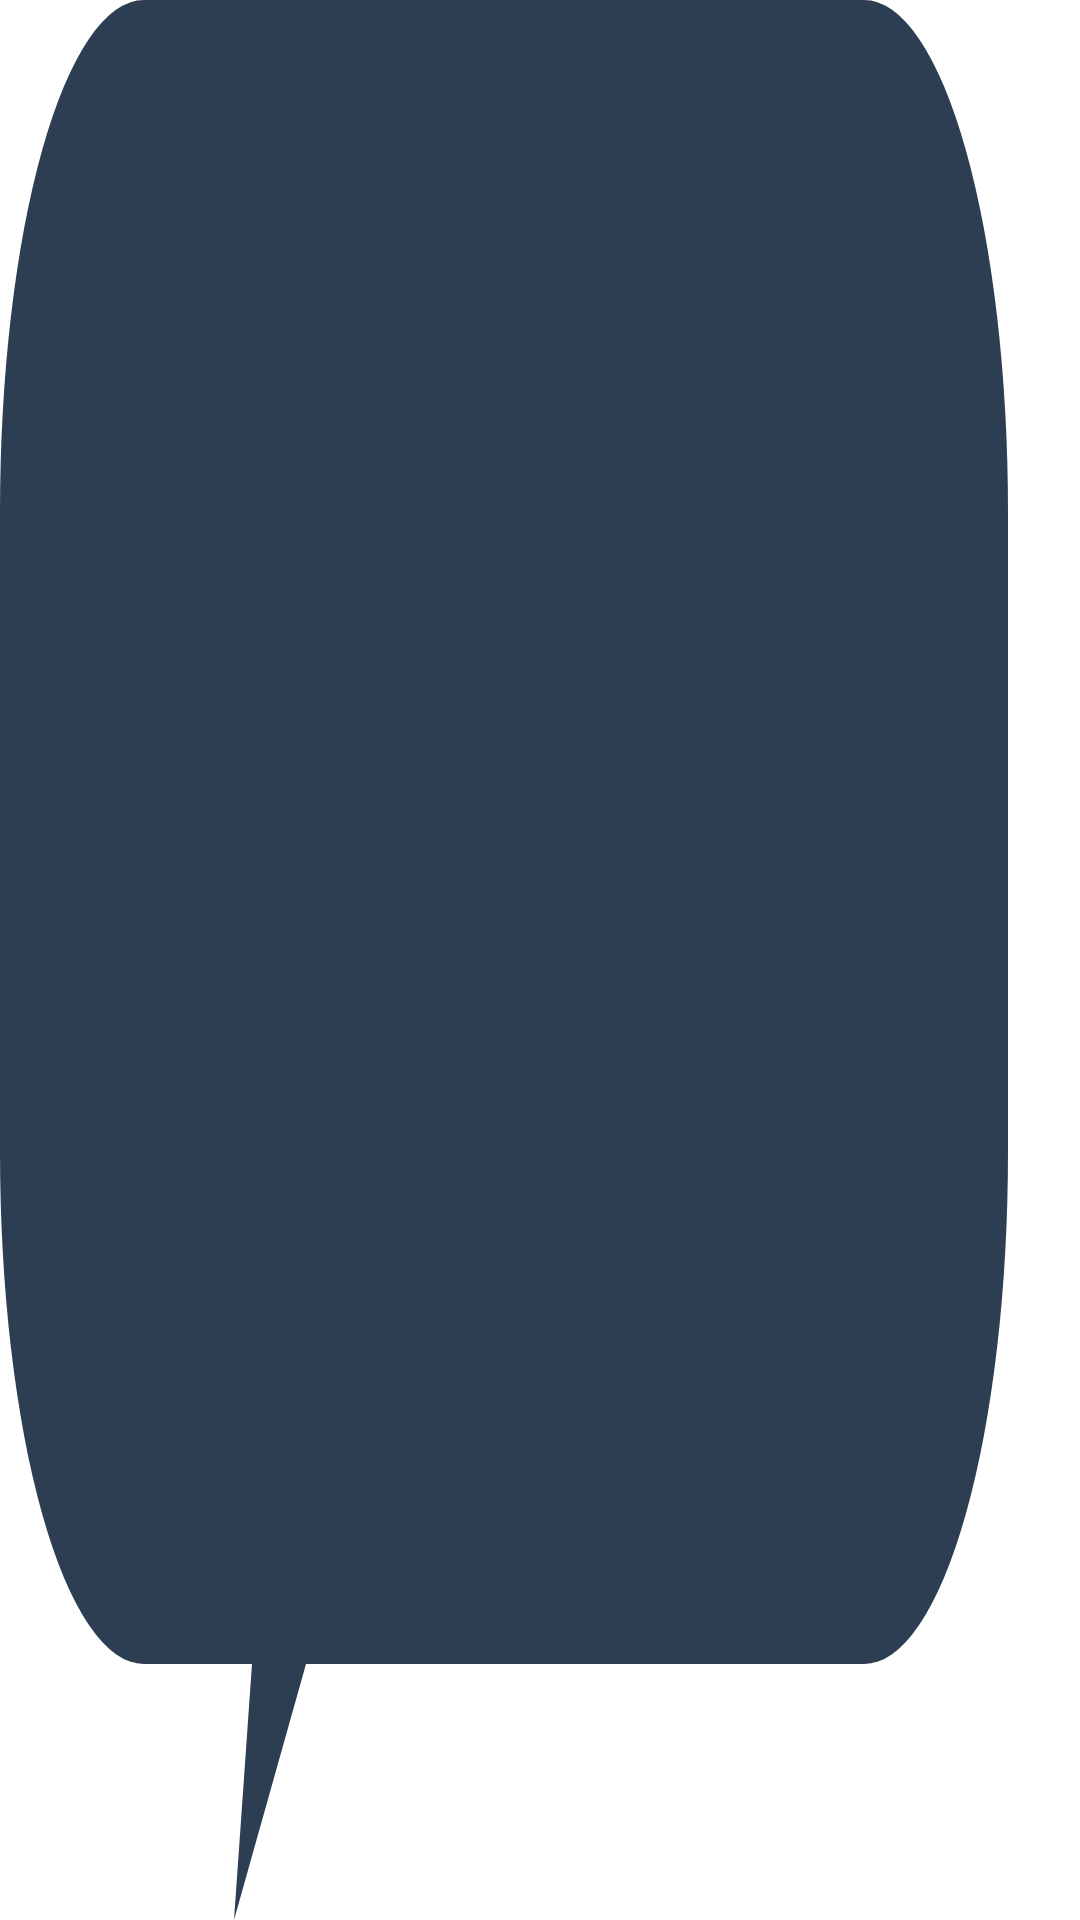

Android layout source for this screen:
<!-- AndroidManifest.xml: application theme Theme.Hangouts -->
<!-- res/layout/message_item_received.xml -->
<?xml version="1.0" encoding="utf-8"?>
<LinearLayout xmlns:android="http://schemas.android.com/apk/res/android"
    android:id="@+id/messageContainer"
    android:layout_width="wrap_content"
    android:layout_height="wrap_content"
    android:layout_margin="10dp"
    android:background="@drawable/message_bubble_received"
    android:orientation="vertical"
    android:paddingStart="14dp"
    android:paddingEnd="14dp"
    android:paddingTop="10dp"
    android:paddingBottom="18dp">

    <TextView
        android:id="@+id/messageText"
        android:layout_width="wrap_content"
        android:layout_height="wrap_content"
        android:maxWidth="220dp"
        android:paddingStart="4dp"
        android:paddingEnd="4dp"
        android:paddingBottom="4dp"
        android:textColor="@color/white"
        android:textSize="14sp" />

    <TextView
        android:id="@+id/messageTime"
        android:layout_width="wrap_content"
        android:layout_height="wrap_content"
        android:layout_gravity="end"
        android:paddingStart="8dp"
        android:paddingBottom="2dp"
        android:textColor="#AAFFFFFF"
        android:textSize="10sp" />

</LinearLayout>
<!-- resources referenced by this layout -->
<resources>
  <color name="white">#FFFFFFFF</color>
  <!-- drawable message_bubble_received (drawable) -->
  <vector xmlns:android="http://schemas.android.com/apk/res/android"
      android:width="120dp"
      android:height="60dp"
      android:viewportWidth="120"
      android:viewportHeight="60">
  
      <path
          android:fillColor="@color/colorMessageReceived"
          android:pathData="
          M16,0
          H96
          A16,16 0 0 1 112,16
          V36
          A16,16 0 0 1 96,52
          H34
          L26,60
          L28,52
          H16
          A16,16 0 0 1 0,36
          V16
          A16,16 0 0 1 16,0
          Z"/>
  </vector>
  <style name="Theme.Hangouts" parent="Base.Theme.Hangouts" />
  <color name="colorMessageReceived">#2d3e52</color>
  <style name="Base.Theme.Hangouts" parent="Theme.MaterialComponents.DayNight.DarkActionBar">
          
          <item name="colorPrimary">@color/colorPrimary</item>
          <item name="colorSecondary">@color/colorSecondary</item>
      </style>
  <color name="colorPrimary">#222938</color>
  <color name="colorSecondary">#2d3e52</color>
</resources>
